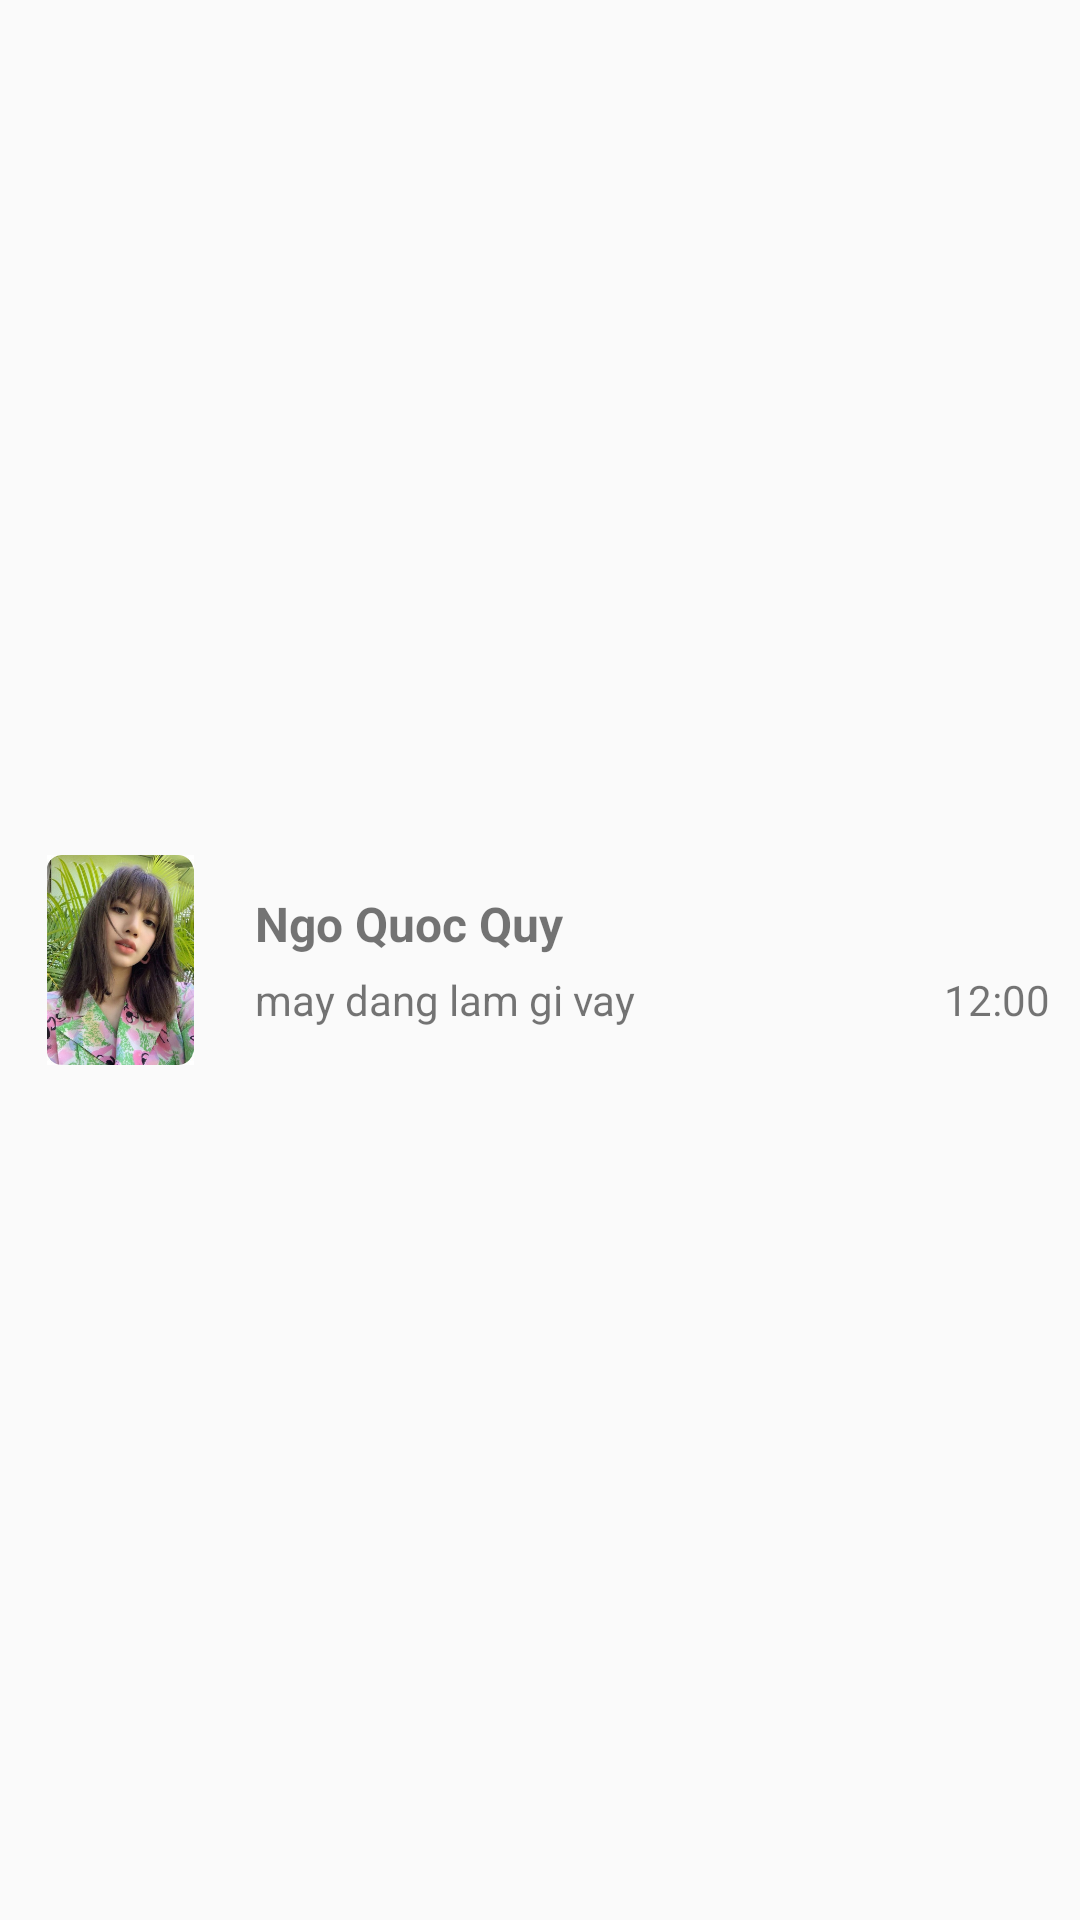

Reconstruct the res/layout file that produces this screen, plus the resources it refers to.
<!-- AndroidManifest.xml: application theme Theme.AppCompat.Light.NoActionBar -->
<!-- res/layout/message_item.xml -->
<?xml version="1.0" encoding="utf-8"?>
<RelativeLayout xmlns:android="http://schemas.android.com/apk/res/android"
    android:layout_width="match_parent"
    android:layout_height="wrap_content"
    android:padding="10dp"> 

    <ImageView
        android:id="@+id/user_msg_image"
        android:layout_width="60dp"
        android:layout_height="70dp"
        android:src="@drawable/lisa"
        android:layout_centerVertical="true" /> 

    <RelativeLayout
        android:layout_width="wrap_content"
        android:layout_height="wrap_content"
        android:layout_toRightOf="@+id/user_msg_image"
        android:layout_marginLeft="15dp"
        android:layout_centerVertical="true"> 

        <TextView
            android:id="@+id/sender_name"
            android:layout_width="wrap_content"
            android:layout_height="wrap_content"
            android:textSize="16sp"
            android:textStyle="bold"
            android:text="Ngo Quoc Quy" />

        <TextView
            android:id="@+id/message_text"
            android:layout_width="wrap_content"
            android:layout_height="wrap_content"
            android:text="may dang lam gi vay"
            android:layout_below="@+id/sender_name"
            android:layout_marginTop="5dp" /> 

        <TextView
            android:id="@+id/timestamp"
            android:layout_width="wrap_content"
            android:layout_height="wrap_content"
            android:text="12:00"
            android:layout_alignParentRight="true"
            android:layout_alignBottom="@+id/message_text" /> 
    </RelativeLayout>
</RelativeLayout>
<!-- resources referenced by this layout -->
<resources>
  <!-- drawable lisa: jpg bitmap (drawable, 50902 bytes) -->
</resources>
